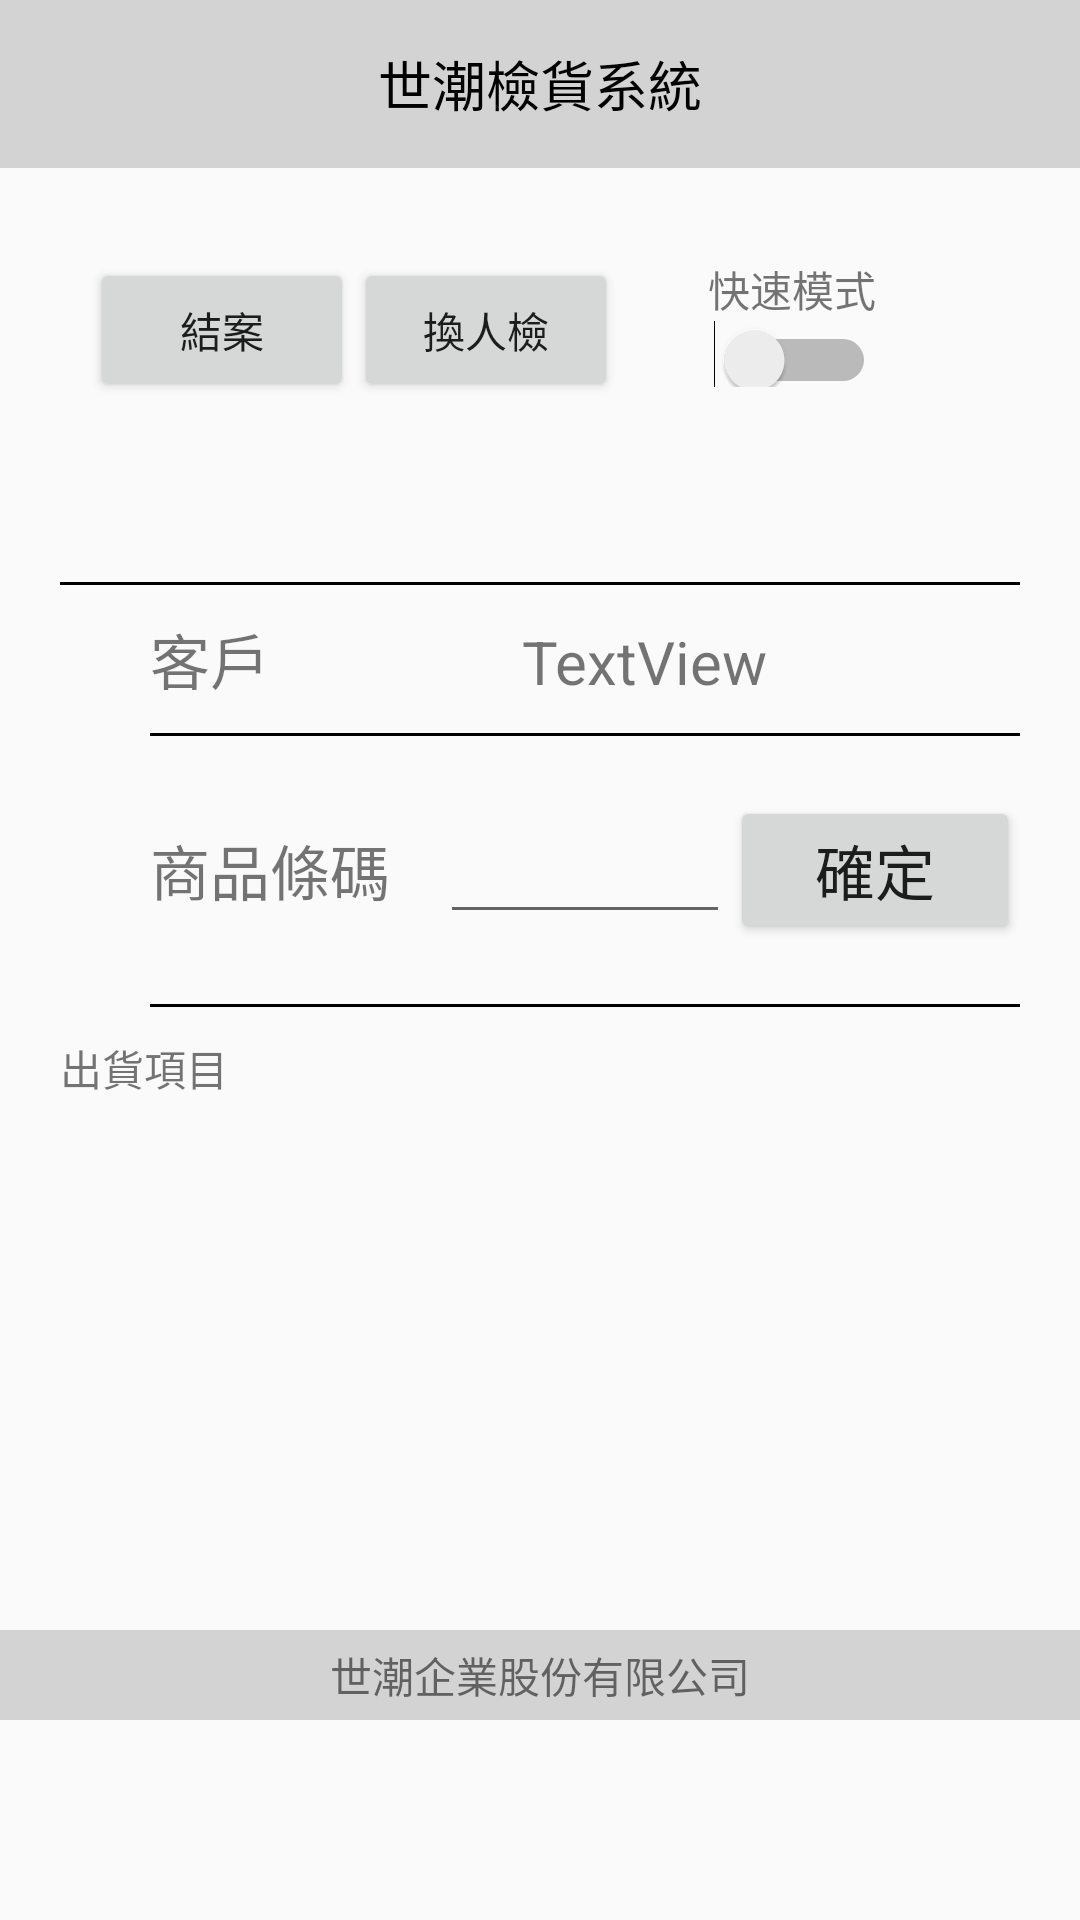

Reconstruct the res/layout file that produces this screen, plus the resources it refers to.
<!-- AndroidManifest.xml: application theme AppTheme -->
<!-- res/layout/activity_order.xml -->
<?xml version="1.0" encoding="utf-8"?>
<LinearLayout xmlns:android="http://schemas.android.com/apk/res/android"
    xmlns:tools="http://schemas.android.com/tools"
    android:id="@+id/activity_order"
    android:layout_width="match_parent"
    android:layout_height="match_parent"
    android:paddingBottom="0dp"
    android:paddingLeft="0dp"
    android:paddingRight="0dp"
    android:paddingTop="0dp"
    tools:context="com.example.tom.demotide.OrderActivity"
    android:focusable="true"
    android:focusableInTouchMode="true"
    android:orientation="vertical">
    <FrameLayout android:layout_height="wrap_content"
        android:layout_width="match_parent">

        <android.support.v7.widget.Toolbar
            android:id="@+id/toolbar"
            android:layout_width="match_parent"
            android:gravity="center"
            android:background="?attr/colorPrimary"
            android:layout_height="wrap_content"
            android:minHeight="56dp"
            android:elevation="0dp">

        </android.support.v7.widget.Toolbar>

        <TextView
            android:layout_width="wrap_content"
            android:layout_height="56dp"
            android:text="世潮檢貨系統"
            android:textSize="18sp"
            android:textColor="#000000"
            android:gravity="center_horizontal|center"
            android:layout_gravity="top|center_horizontal" />

        <LinearLayout
            android:orientation="horizontal"
            android:layout_width="match_parent"
            android:layout_height="match_parent"
            android:layout_gravity="right">

            <LinearLayout
                android:orientation="horizontal"
                android:layout_width="0dp"
                android:layout_height="match_parent"
                android:layout_weight="4"></LinearLayout>

            <TextView
                android:layout_width="wrap_content"
                android:layout_height="56dp"
                android:id="@+id/textView3"
                android:layout_weight="1"
                android:textSize="14sp"
                android:textColor="#000000"
                android:gravity="center" />

        </LinearLayout>

    </FrameLayout>

    <LinearLayout
        android:orientation="vertical"
        android:layout_width="match_parent"
        android:layout_height="30dp"></LinearLayout>

    <LinearLayout
        android:orientation="horizontal"
        android:layout_width="wrap_content"
        android:layout_height="wrap_content"
        android:layout_marginLeft="30dp"
        android:layout_marginRight="30dp">

        <Button
            android:text="結案"
            android:layout_width="wrap_content"
            android:layout_height="wrap_content"
            android:id="@+id/button5"
            android:layout_weight="1" />

        <Button
            android:text="換人檢"
            android:layout_width="wrap_content"
            android:layout_height="wrap_content"
            android:id="@+id/button4"
            android:layout_weight="1" />

        <LinearLayout
            android:orientation="vertical"
            android:layout_width="match_parent"
            android:layout_height="match_parent"
            android:layout_weight="1"
            android:layout_marginBottom="5dp">

            <TextView
                android:text="快速模式"
                android:layout_width="match_parent"
                android:layout_height="wrap_content"
                android:id="@+id/textView10"
                android:textSize="14sp"
                android:layout_marginLeft="30dp" />

            <Switch
                android:layout_width="match_parent"
                android:layout_height="wrap_content"
                android:id="@+id/switch2"
                android:layout_marginLeft="30dp"
                android:textOn="開啟"
                android:textOff="關閉"
                android:switchTextAppearance="@style/TextAppearance.AppCompat.Body1"
                android:layout_marginBottom="2dp" />
        </LinearLayout>
    </LinearLayout>

    <LinearLayout
        android:orientation="horizontal"
        android:layout_width="match_parent"
        android:layout_height="50dp"
        android:paddingTop="2dp"
        android:paddingBottom="2dp"
        android:paddingLeft="6dp"
        android:paddingRight="6dp"
        android:layout_marginRight="30dp"
        android:layout_marginLeft="30dp"
        android:id="@+id/linear"
        android:visibility="invisible">

        <Button
            android:id="@+id/button10"
            android:layout_width="wrap_content"
            android:layout_height="wrap_content"
            android:layout_marginLeft="6dp"
            android:layout_marginRight="6dp"
            android:layout_weight="1"
            android:onClick="add1"
            android:paddingLeft="6dp"
            android:paddingRight="6dp"
            android:text="+1" />

        <Button
            android:id="@+id/button9"
            android:layout_width="wrap_content"
            android:layout_height="wrap_content"
            android:layout_marginLeft="6dp"
            android:layout_marginRight="6dp"
            android:layout_weight="1"
            android:onClick="add5"
            android:paddingLeft="6dp"
            android:paddingRight="6dp"
            android:text="+5" />

        <Button
            android:id="@+id/button8"
            android:layout_width="wrap_content"
            android:layout_height="wrap_content"
            android:layout_marginLeft="6dp"
            android:layout_marginRight="6dp"
            android:layout_weight="1"
            android:onClick="add10"
            android:paddingLeft="6dp"
            android:paddingRight="6dp"
            android:text="+10" />

        <Button
            android:id="@+id/button7"
            android:layout_width="wrap_content"
            android:layout_height="wrap_content"
            android:layout_weight="1"
            android:onClick="addAll"
            android:text="全部" />
    </LinearLayout>

    <LinearLayout
        android:orientation="vertical"
        android:layout_width="match_parent"
        android:layout_height="wrap_content"
        android:layout_marginLeft="20dp"
        android:layout_marginBottom="10dp"
        android:layout_marginTop="10dp"
        android:layout_marginRight="20dp">

        <View
            android:layout_width="fill_parent"
            android:layout_height="1dp"
            android:background="#000000"
            android:layout_weight="1" />

        <LinearLayout
            android:orientation="horizontal"
            android:layout_width="match_parent"
            android:layout_height="match_parent"
            android:layout_weight="1"
            android:layout_marginTop="10dp"
            android:layout_marginBottom="10dp"
            android:layout_marginLeft="30dp">

            <TextView
                android:text="客戶"
                android:layout_width="wrap_content"
                android:layout_height="wrap_content"
                android:id="@+id/textView12"
                android:layout_weight="1"
                android:textSize="20sp" />

            <TextView
                android:text="TextView"
                android:layout_width="wrap_content"
                android:layout_height="wrap_content"
                android:id="@+id/textView11"
                android:layout_weight="1"
                android:textSize="20sp" />

        </LinearLayout>

        <View
            android:layout_width="fill_parent"
            android:layout_height="1dp"
            android:background="#000000"
            android:layout_marginLeft="30dp"
            android:layout_weight="1" />

        <LinearLayout
            android:orientation="horizontal"
            android:layout_width="match_parent"
            android:layout_height="match_parent"
            android:layout_weight="1"
            android:layout_marginTop="20dp"
            android:layout_marginBottom="20dp"
            android:layout_marginLeft="30dp">

            <TextView
                android:text="商品條碼"
                android:layout_width="0dp"
                android:layout_height="wrap_content"
                android:id="@+id/textView13"
                android:layout_weight="1"
                android:textSize="20sp" />

            <EditText
                android:layout_width="0dp"
                android:layout_height="wrap_content"
                android:inputType="textPersonName"
                android:ems="10"
                android:id="@+id/editText"
                android:layout_weight="1"
                android:singleLine="true"
                android:textSize="20sp" />

            <Button
                android:text="確定"
                android:layout_width="0dp"
                android:layout_height="wrap_content"
                android:id="@+id/button6"
                android:layout_weight="1"
                android:textSize="20sp"
                android:onClick="enter" />


        </LinearLayout>
        <View
            android:layout_width="fill_parent"
            android:layout_height="1dp"
            android:background="#000000"
            android:layout_marginLeft="30dp"
            android:layout_weight="1" />

    </LinearLayout>

    <TextView
        android:text="出貨項目"
        android:layout_width="wrap_content"
        android:layout_height="wrap_content"
        android:id="@+id/textView14"
        android:layout_marginLeft="20dp" />

    <ScrollView
        android:layout_width="match_parent"
        android:layout_height="wrap_content"
        android:layout_marginLeft="20dp"
        android:layout_marginRight="20dp">

        <LinearLayout
            android:layout_width="match_parent"
            android:layout_height="wrap_content"
            android:orientation="vertical">

            <ListView
                android:layout_width="match_parent"
                android:id="@+id/list"
                android:layout_height="165dp" />
        </LinearLayout>
    </ScrollView>

    <FrameLayout
        android:layout_width="match_parent"
        android:layout_height="wrap_content"
        android:layout_marginTop="12dp"
        android:layout_gravity="bottom|end">

        <android.support.v7.widget.Toolbar
            android:layout_width="match_parent"
            android:background="?attr/colorPrimary"
            android:theme="?attr/actionBarTheme"
            android:minHeight="?attr/actionBarSize"
            android:id="@+id/toolbar3"
            android:layout_height="30dp" />

        <TextView
            android:text="世潮企業股份有限公司"
            android:layout_width="match_parent"
            android:layout_height="30dp"
            android:id="@+id/textView9"
            android:gravity="center_vertical|center" />
    </FrameLayout>


</LinearLayout>
<!-- resources referenced by this layout -->
<resources>
  <style name="AppTheme" parent="Theme.AppCompat.Light.NoActionBar">
          
          <item name="colorPrimary">#d3d3d3</item>
          <item name="colorPrimaryDark">#000000</item>
          <item name="colorAccent">#000000</item>
      </style>
</resources>
